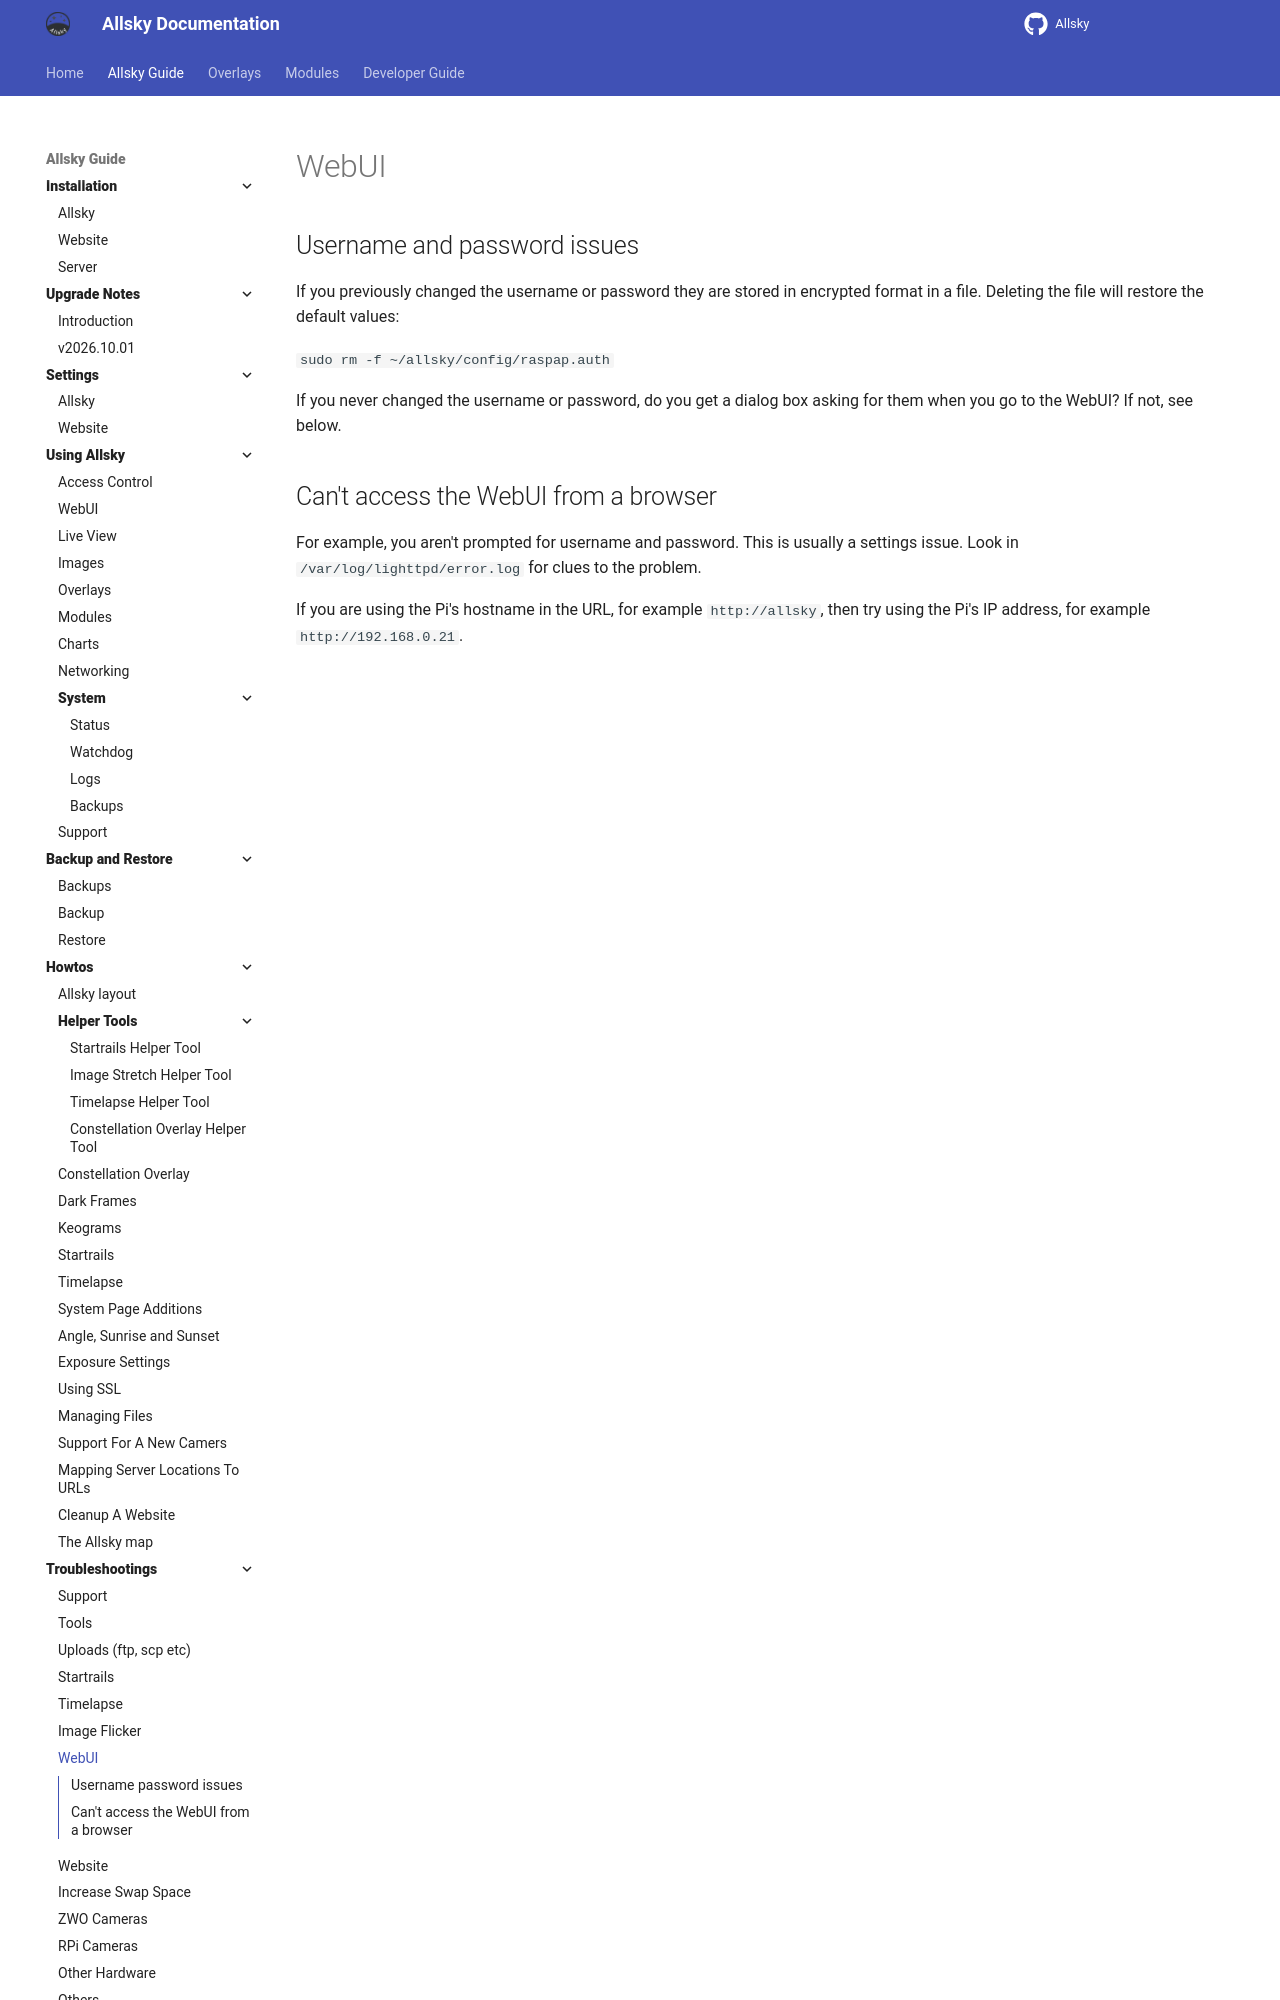

repository: AllskyTeam/allsky · page: allsky_guide/troubleshooting/webui.html · generator: mkdocs

## Username and password issues { data-toc-label="Username password issues" }

If you previously changed the username or password they are stored in encrypted format in a file. Deleting the file will restore the default values:

`sudo rm -f ~/allsky/config/raspap.auth`

If you never changed the username or password, do you get a dialog box asking for them when you go to the WebUI? If not, see below.
